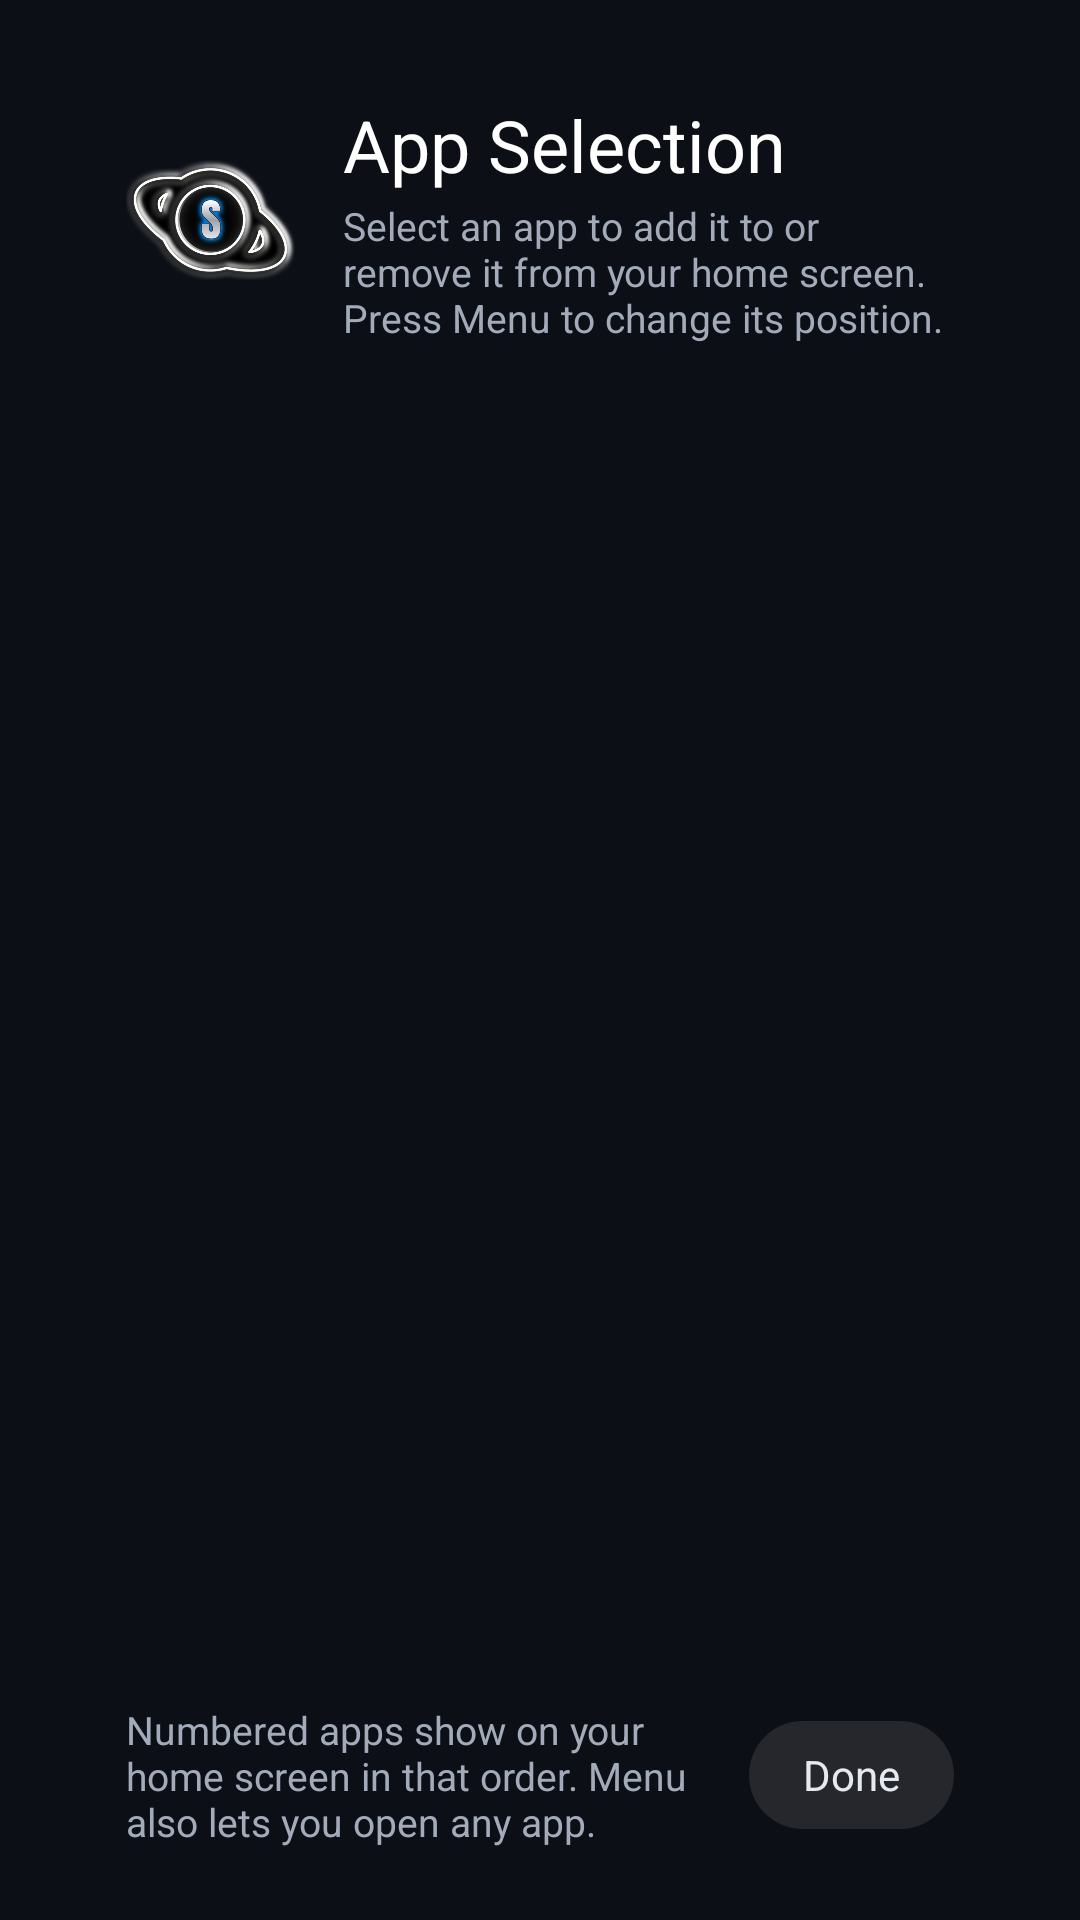

Android layout source for this screen:
<!-- AndroidManifest.xml: application theme AppTheme -->
<!-- res/layout/activity_app_selection.xml -->
<?xml version="1.0" encoding="utf-8"?>
<LinearLayout xmlns:android="http://schemas.android.com/apk/res/android"
    android:id="@+id/root"
    android:layout_width="match_parent"
    android:layout_height="match_parent"
    android:orientation="vertical"
    android:paddingLeft="42dp"
    android:paddingTop="32dp"
    android:paddingRight="42dp"
    android:paddingBottom="24dp"
    android:clipChildren="false"
    android:clipToPadding="false">

    <LinearLayout
        android:layout_width="match_parent"
        android:layout_height="wrap_content"
        android:gravity="center_vertical"
        android:orientation="horizontal">

        <ImageView
            android:layout_width="wrap_content"
            android:layout_height="40dp"
            android:adjustViewBounds="true"
            android:contentDescription="@string/app_name"
            android:src="@drawable/logo" />

        <LinearLayout
            android:layout_width="0dp"
            android:layout_height="wrap_content"
            android:layout_marginLeft="16dp"
            android:layout_weight="1"
            android:orientation="vertical">

            <TextView
                android:layout_width="wrap_content"
                android:layout_height="wrap_content"
                android:text="App Selection"
                android:textColor="#FFFFFFFF"
                android:textSize="24sp" />

            <TextView
                android:layout_width="wrap_content"
                android:layout_height="wrap_content"
                android:layout_marginTop="2dp"
                android:text="Select an app to add it to or remove it from your home screen. Press Menu to change its position."
                android:textColor="#FFA3ABBA"
                android:textSize="13sp" />
        </LinearLayout>
    </LinearLayout>

    <ScrollView
        android:id="@+id/scroll"
        android:layout_width="match_parent"
        android:layout_height="0dp"
        android:layout_marginTop="16dp"
        android:layout_weight="1"
        android:clipChildren="false"
        android:clipToPadding="false"
        android:overScrollMode="never"
        android:scrollbars="none">

        <GridLayout
            android:id="@+id/grid"
            android:layout_width="wrap_content"
            android:layout_height="wrap_content"
            android:clipChildren="false"
            android:clipToPadding="false"
            android:columnCount="5"
            android:paddingLeft="6dp"
            android:paddingTop="8dp" />
    </ScrollView>

    <LinearLayout
        android:layout_width="match_parent"
        android:layout_height="wrap_content"
        android:layout_marginTop="10dp"
        android:gravity="center_vertical"
        android:orientation="horizontal">

        <TextView
            android:layout_width="0dp"
            android:layout_height="wrap_content"
            android:layout_weight="1"
            android:text="Numbered apps show on your home screen in that order. Menu also lets you open any app."
            android:textColor="#FFA3ABBA"
            android:textSize="13sp" />

        <TextView
            android:id="@+id/done"
            style="@style/Pill"
            android:text="Done" />
    </LinearLayout>
</LinearLayout>
<!-- resources referenced by this layout -->
<resources>
  <!-- drawable logo: png bitmap (drawable-nodpi, 135052 bytes) -->
  <string name="app_name">SimpleLauncher</string>
  <style name="Pill">
          <item name="android:layout_width">wrap_content</item>
          <item name="android:layout_height">wrap_content</item>
          <item name="android:minHeight">36dp</item>
          <item name="android:gravity">center</item>
          <item name="android:paddingLeft">18dp</item>
          <item name="android:paddingRight">18dp</item>
          <item name="android:paddingTop">8dp</item>
          <item name="android:paddingBottom">8dp</item>
          <item name="android:textSize">14sp</item>
          <item name="android:textColor">@color/pill_text</item>
          <item name="android:background">@drawable/pill_bg</item>
          <item name="android:focusable">true</item>
          <item name="android:clickable">true</item>
      </style>
  <style name="AppTheme" parent="android:Theme.DeviceDefault.NoActionBar.Fullscreen">
          <item name="android:windowBackground">@drawable/bg</item>
          <item name="android:windowShowWallpaper">false</item>
          <item name="android:fontFamily">sans-serif</item>
      </style>
  <!-- drawable pill_bg (drawable) -->
  <?xml version="1.0" encoding="utf-8"?>
  <selector xmlns:android="http://schemas.android.com/apk/res/android"
      android:enterFadeDuration="150"
      android:exitFadeDuration="150">
      <item android:state_focused="true">
          <shape android:shape="rectangle">
              <solid android:color="#FFFFFFFF" />
              <corners android:radius="20dp" />
          </shape>
      </item>
      <item>
          <shape android:shape="rectangle">
              <solid android:color="#1AFFFFFF" />
              <corners android:radius="20dp" />
          </shape>
      </item>
  </selector>
  <!-- drawable bg (drawable) -->
  <?xml version="1.0" encoding="utf-8"?>
  <shape xmlns:android="http://schemas.android.com/apk/res/android" android:shape="rectangle">
      <solid android:color="#FF0C0F15" />
  </shape>
</resources>
